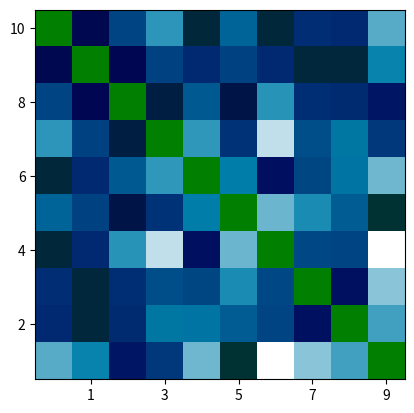

Write Python code to recreate this figure.
import numpy
import matplotlib.pylab as plt

m = [[0.0, 1.47, 2.43, 3.44, 1.08, 2.83, 1.08, 2.13, 2.11, 3.7], [1.47, 0.0, 1.5,     2.39, 2.11, 2.4, 2.11, 1.1, 1.1, 3.21], [2.43, 1.5, 0.0, 1.22, 2.69, 1.33, 3.39, 2.15, 2.12, 1.87], [3.44, 2.39, 1.22, 0.0, 3.45, 2.22, 4.34, 2.54, 3.04, 2.28], [1.08, 2.11, 2.69, 3.45, 0.0, 3.13, 1.76, 2.46, 3.02, 3.85], [2.83, 2.4, 1.33, 2.22, 3.13, 0.0, 3.83, 3.32, 2.73, 0.95], [1.08, 2.11, 3.39, 4.34, 1.76, 3.83, 0.0, 2.47, 2.44, 4.74], [2.13, 1.1, 2.15, 2.54, 2.46, 3.32, 2.47, 0.0, 1.78, 4.01], [2.11, 1.1, 2.12, 3.04, 3.02, 2.73, 2.44, 1.78, 0.0, 3.57], [3.7, 3.21, 1.87, 2.28, 3.85, 0.95, 4.74, 4.01, 3.57, 0.0]]
matrix = numpy.matrix(m)
matrix = ([
    [ 0.  ,  1.47,  2.43,  3.44,  1.08,  2.83,  1.08,  2.13,  2.11, 3.7 ],
    [ 1.47,  0.  ,  1.5 ,  2.39,  2.11,  2.4 ,  2.11,  1.1 ,  1.1 , 3.21],
    [ 2.43,  1.5 ,  0.  ,  1.22,  2.69,  1.33,  3.39,  2.15,  2.12, 1.87],
    [ 3.44,  2.39,  1.22,  0.  ,  3.45,  2.22,  4.34,  2.54,  3.04, 2.28],
    [ 1.08,  2.11,  2.69,  3.45,  0.  ,  3.13,  1.76,  2.46,  3.02, 3.85],
    [ 2.83,  2.4 ,  1.33,  2.22,  3.13,  0.  ,  3.83,  3.32,  2.73, 0.95],
    [ 1.08,  2.11,  3.39,  4.34,  1.76,  3.83,  0.  ,  2.47,  2.44, 4.74],
    [ 2.13,  1.1 ,  2.15,  2.54,  2.46,  3.32,  2.47,  0.  ,  1.78, 4.01],
    [ 2.11,  1.1 ,  2.12,  3.04,  3.02,  2.73,  2.44,  1.78,  0.  , 3.57],
    [ 3.7 ,  3.21,  1.87,  2.28,  3.85,  0.95,  4.74,  4.01,  3.57, 0.  ]
])
fig = plt.figure()
ax = fig.add_subplot(1,1,1)
ax.set_aspect('equal')
#plt.imshow(matrix, interpolation='nearest', cmap=plt.cm.ocean)

plt.imshow(matrix, interpolation='nearest', cmap=plt.cm.ocean, extent=(0.5,10.5,0.5,10.5))
#plt.colorbar()
labels = [0, 1, 3, 5, 7, 9]
ax.set_xticklabels(labels)
plt.show()